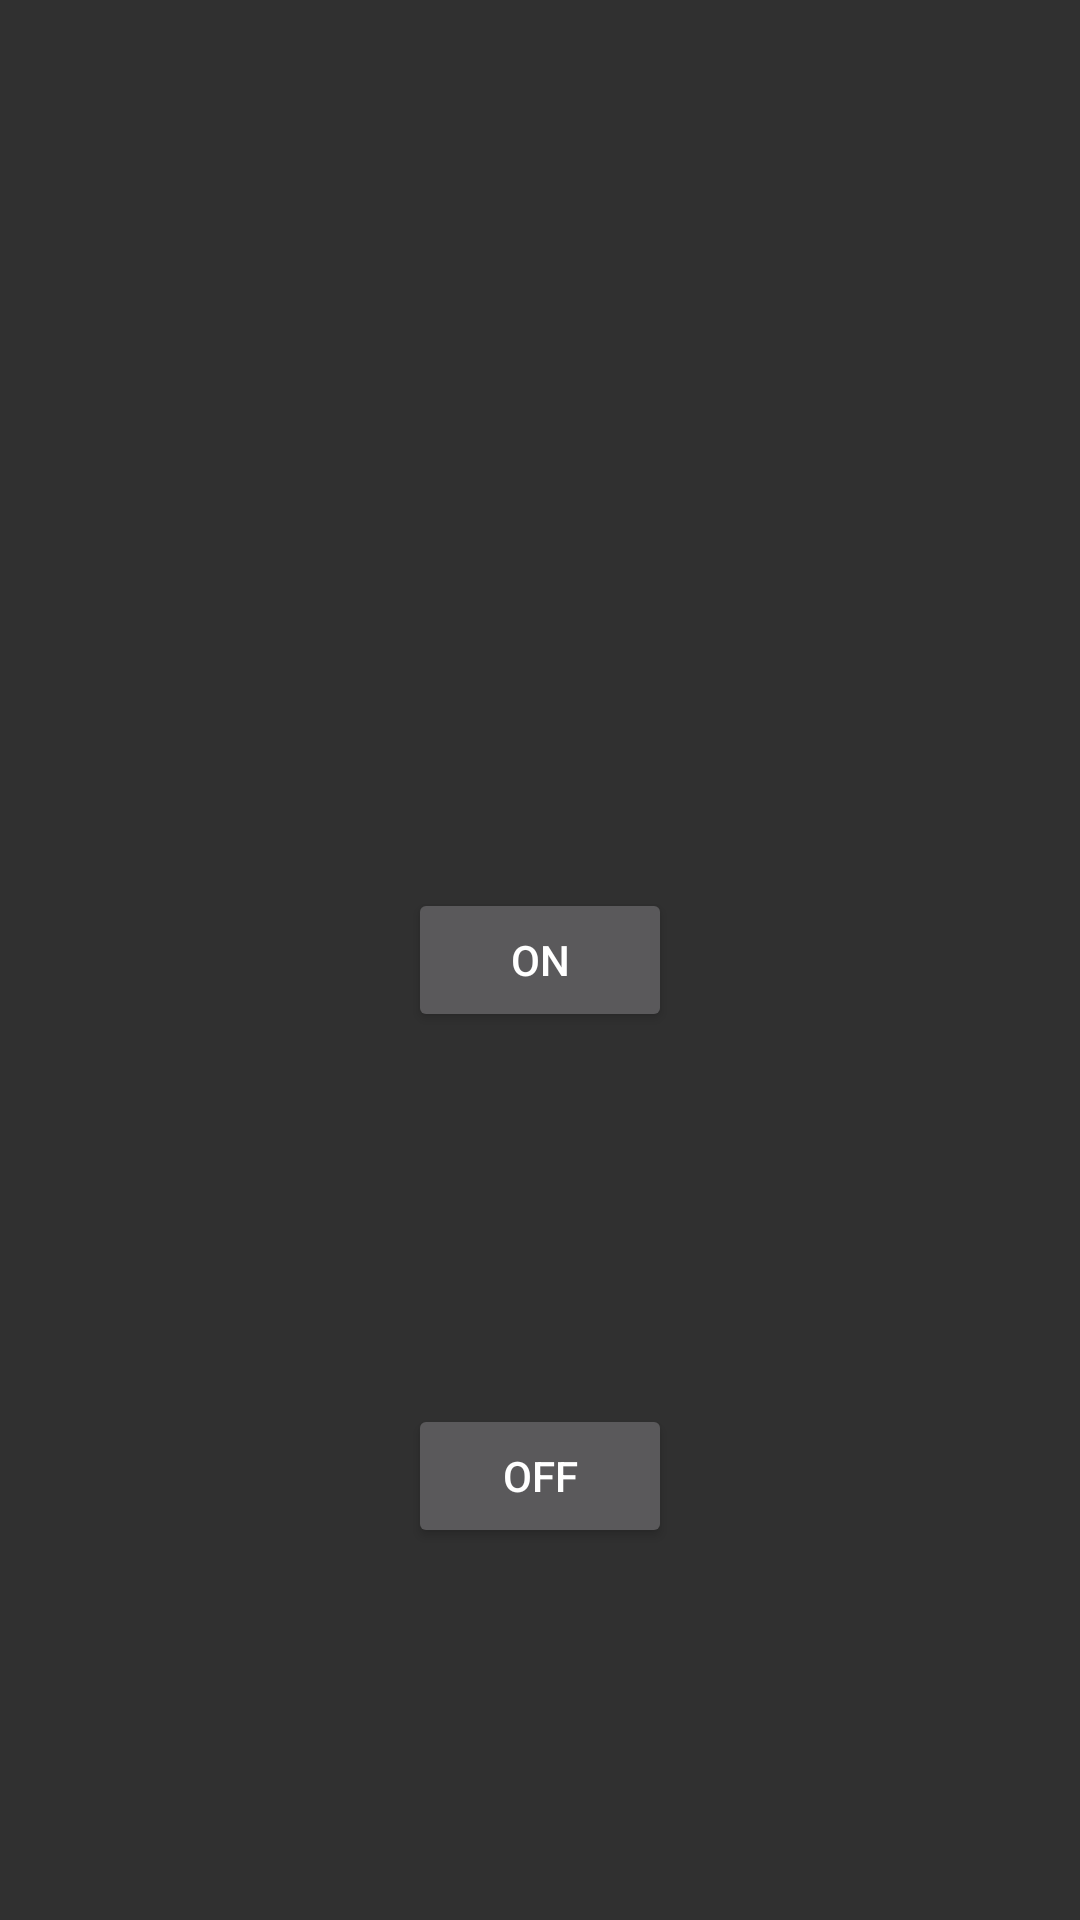

The Android layout XML behind this screen, and the referenced resources:
<!-- AndroidManifest.xml: application theme AppTheme -->
<!-- res/layout/activity_controlling.xml -->
<?xml version="1.0" encoding="utf-8"?>
<androidx.constraintlayout.widget.ConstraintLayout xmlns:android="http://schemas.android.com/apk/res/android"
    xmlns:app="http://schemas.android.com/apk/res-auto"
    xmlns:tools="http://schemas.android.com/tools"
    android:layout_width="match_parent"
    android:layout_height="match_parent"
    tools:context=".Controlling">

    <Button
        android:id="@+id/on"
        android:layout_width="wrap_content"
        android:layout_height="wrap_content"
        android:text="on"
        app:layout_constraintBottom_toBottomOf="parent"
        app:layout_constraintEnd_toEndOf="parent"
        app:layout_constraintStart_toStartOf="parent"
        app:layout_constraintTop_toTopOf="parent" />

    <Button
        android:id="@+id/off"
        android:layout_width="wrap_content"
        android:layout_height="wrap_content"
        android:text="off"
        app:layout_constraintBottom_toBottomOf="parent"
        app:layout_constraintEnd_toEndOf="parent"
        app:layout_constraintStart_toStartOf="parent"
        app:layout_constraintTop_toBottomOf="@+id/on" />
</androidx.constraintlayout.widget.ConstraintLayout>
<!-- resources referenced by this layout -->
<resources>
  <style name="AppTheme" parent="Theme.AppCompat.NoActionBar">
          
          <item name="colorPrimary">@color/grey1</item>
          <item name="colorPrimaryDark">@color/black</item>
          <item name="colorAccent">@color/white</item>
      </style>
  <color name="grey1">#212121</color>
  <color name="black">#000000</color>
  <color name="white">#FFFFFF</color>
</resources>
